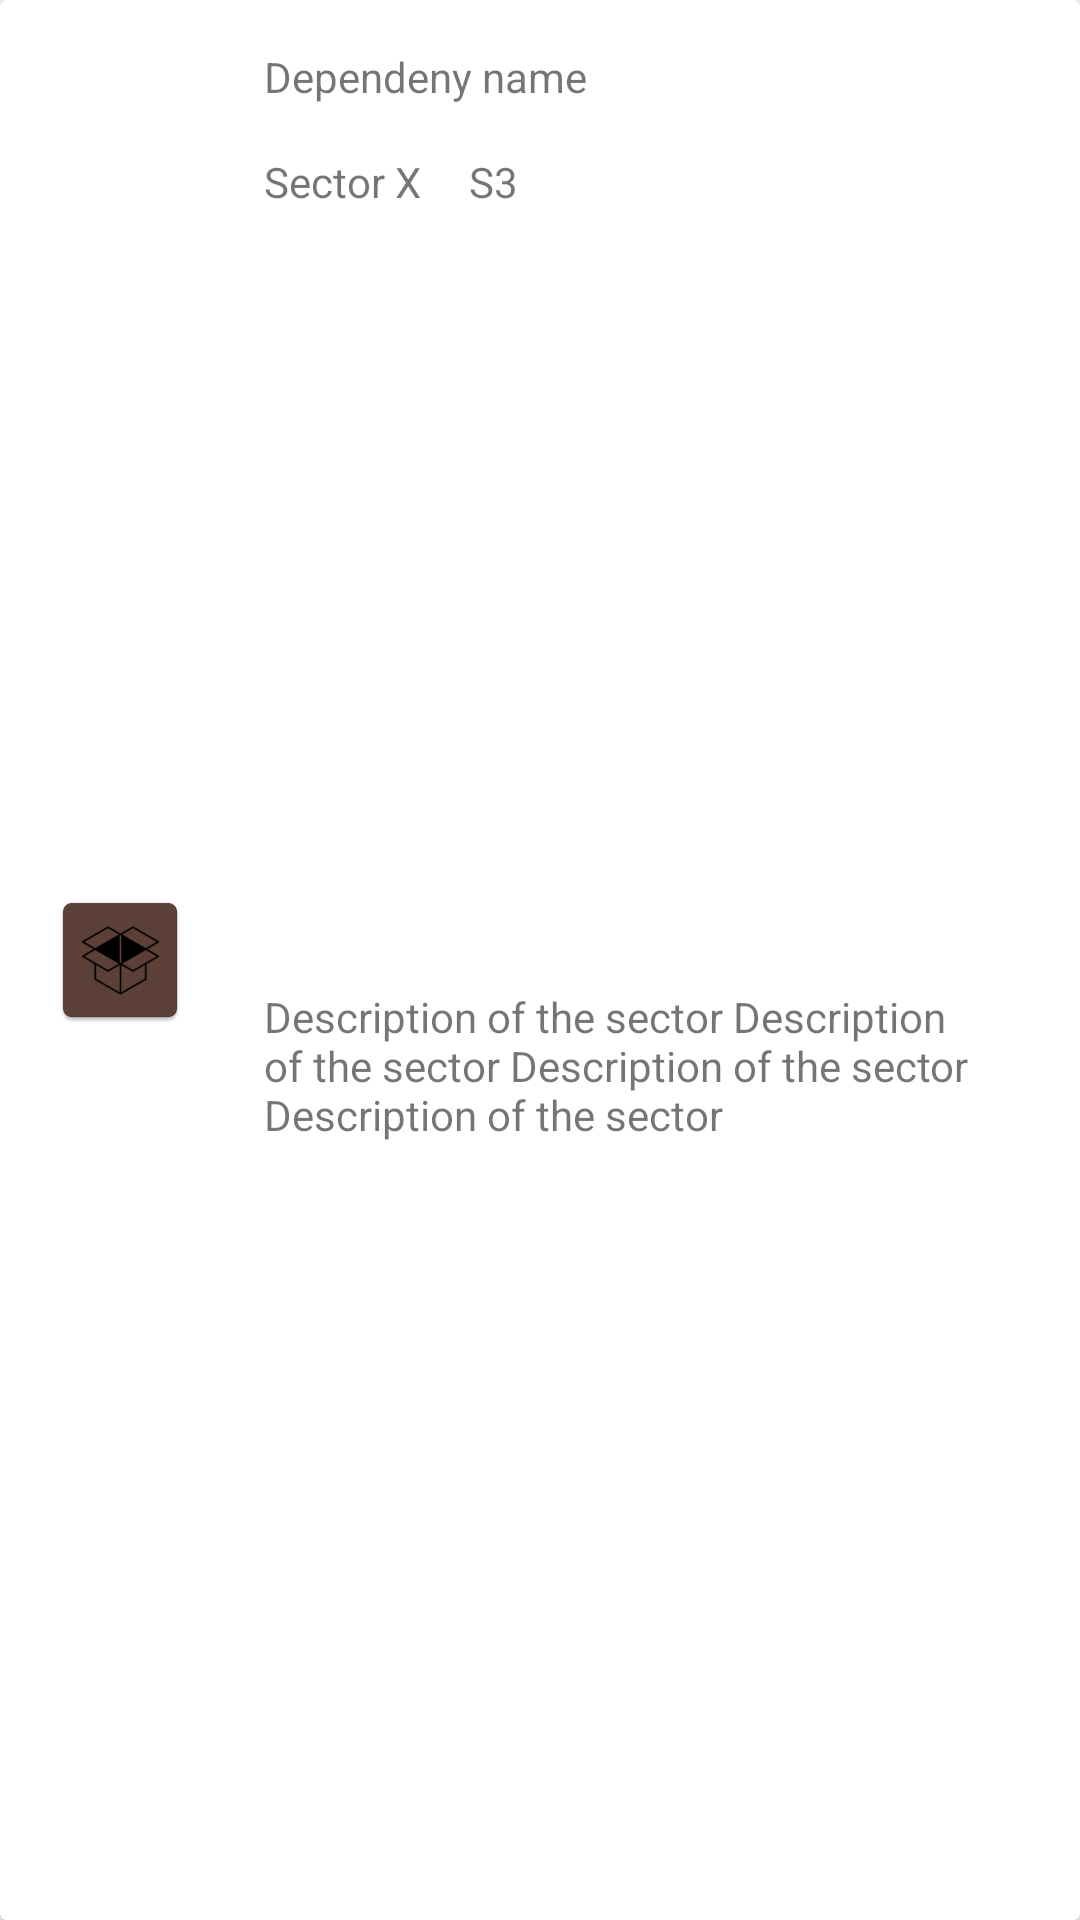

Layout XML and referenced resources for this Android screen:
<!-- AndroidManifest.xml: application theme AppTheme -->
<!-- res/layout/sector_item.xml -->
<?xml version="1.0" encoding="utf-8"?>
<androidx.cardview.widget.CardView xmlns:android="http://schemas.android.com/apk/res/android"
    xmlns:app="http://schemas.android.com/apk/res-auto"
    xmlns:tools="http://schemas.android.com/tools"
    android:layout_width="match_parent"
    android:layout_height="wrap_content"
    android:orientation="vertical"
    android:elevation="9dp"
    android:layout_margin="10dp">

    <androidx.constraintlayout.widget.ConstraintLayout
        android:layout_width="match_parent"
        android:layout_height="match_parent">

        <TextView
            android:id="@+id/sectorItem_tvSectorName"
            android:layout_width="0dp"
            android:layout_height="wrap_content"
            android:layout_marginTop="16dp"
            android:text="Sector X"
            app:layout_constraintStart_toStartOf="@+id/sectorItem_tvDependencyName"
            app:layout_constraintTop_toBottomOf="@+id/sectorItem_tvDependencyName" />

        <TextView
            android:id="@+id/sectorItem_tvDependencyName"
            android:layout_width="0dp"
            android:layout_height="wrap_content"
            android:layout_marginStart="24dp"
            android:layout_marginTop="16dp"
            android:layout_marginEnd="32dp"
            android:text="Dependeny name"
            app:layout_constraintEnd_toEndOf="parent"
            app:layout_constraintStart_toEndOf="@+id/sectorItem_ivSectorImage"
            app:layout_constraintTop_toTopOf="parent" />

        <TextView
            android:id="@+id/sectorItem_tvSectorDescription"
            android:layout_width="0dp"
            android:layout_height="wrap_content"
            android:layout_marginTop="16dp"
            android:layout_marginBottom="16dp"
            android:text="Description of the sector Description of the sector Description of the sector Description of the sector "
            app:layout_constraintBottom_toBottomOf="parent"
            app:layout_constraintEnd_toEndOf="@+id/sectorItem_tvDependencyName"
            app:layout_constraintHorizontal_bias="1.0"
            app:layout_constraintStart_toStartOf="@+id/sectorItem_tvDependencyName"
            app:layout_constraintTop_toBottomOf="@+id/sectorItem_tvSectorName" />

        <TextView
            android:id="@+id/sectorItem_tvSectorShortName"
            android:layout_width="wrap_content"
            android:layout_height="wrap_content"
            android:layout_marginStart="16dp"
            android:text="S3"
            app:layout_constraintBottom_toBottomOf="@+id/sectorItem_tvSectorName"
            app:layout_constraintStart_toEndOf="@+id/sectorItem_tvSectorName"
            app:layout_constraintTop_toTopOf="@+id/sectorItem_tvSectorName" />

        <ImageView
            android:id="@+id/sectorItem_ivSectorImage"
            android:layout_width="wrap_content"
            android:layout_height="wrap_content"
            android:layout_marginStart="16dp"
            android:layout_marginTop="24dp"
            android:layout_marginBottom="24dp"
            app:layout_constraintBottom_toBottomOf="parent"
            app:layout_constraintStart_toStartOf="parent"
            app:layout_constraintTop_toTopOf="parent"
            app:srcCompat="@mipmap/ic_launcher" />
    </androidx.constraintlayout.widget.ConstraintLayout>

</androidx.cardview.widget.CardView>
<!-- resources referenced by this layout -->
<resources>
  <!-- mipmap ic_launcher: png bitmap (mipmap-hdpi, 1832 bytes) -->
  <style name="AppTheme" parent="Theme.AppCompat.Light.NoActionBar">
          
          <item name="colorPrimary">@color/colorPrimary</item>
          <item name="colorPrimaryDark">@color/colorPrimaryDark</item>
          <item name="colorAccent">@color/colorAccent</item>
      </style>
  <color name="colorPrimary">#795548</color>
  <color name="colorPrimaryDark">#5D4037</color>
  <color name="colorAccent">#c19889</color>
</resources>
